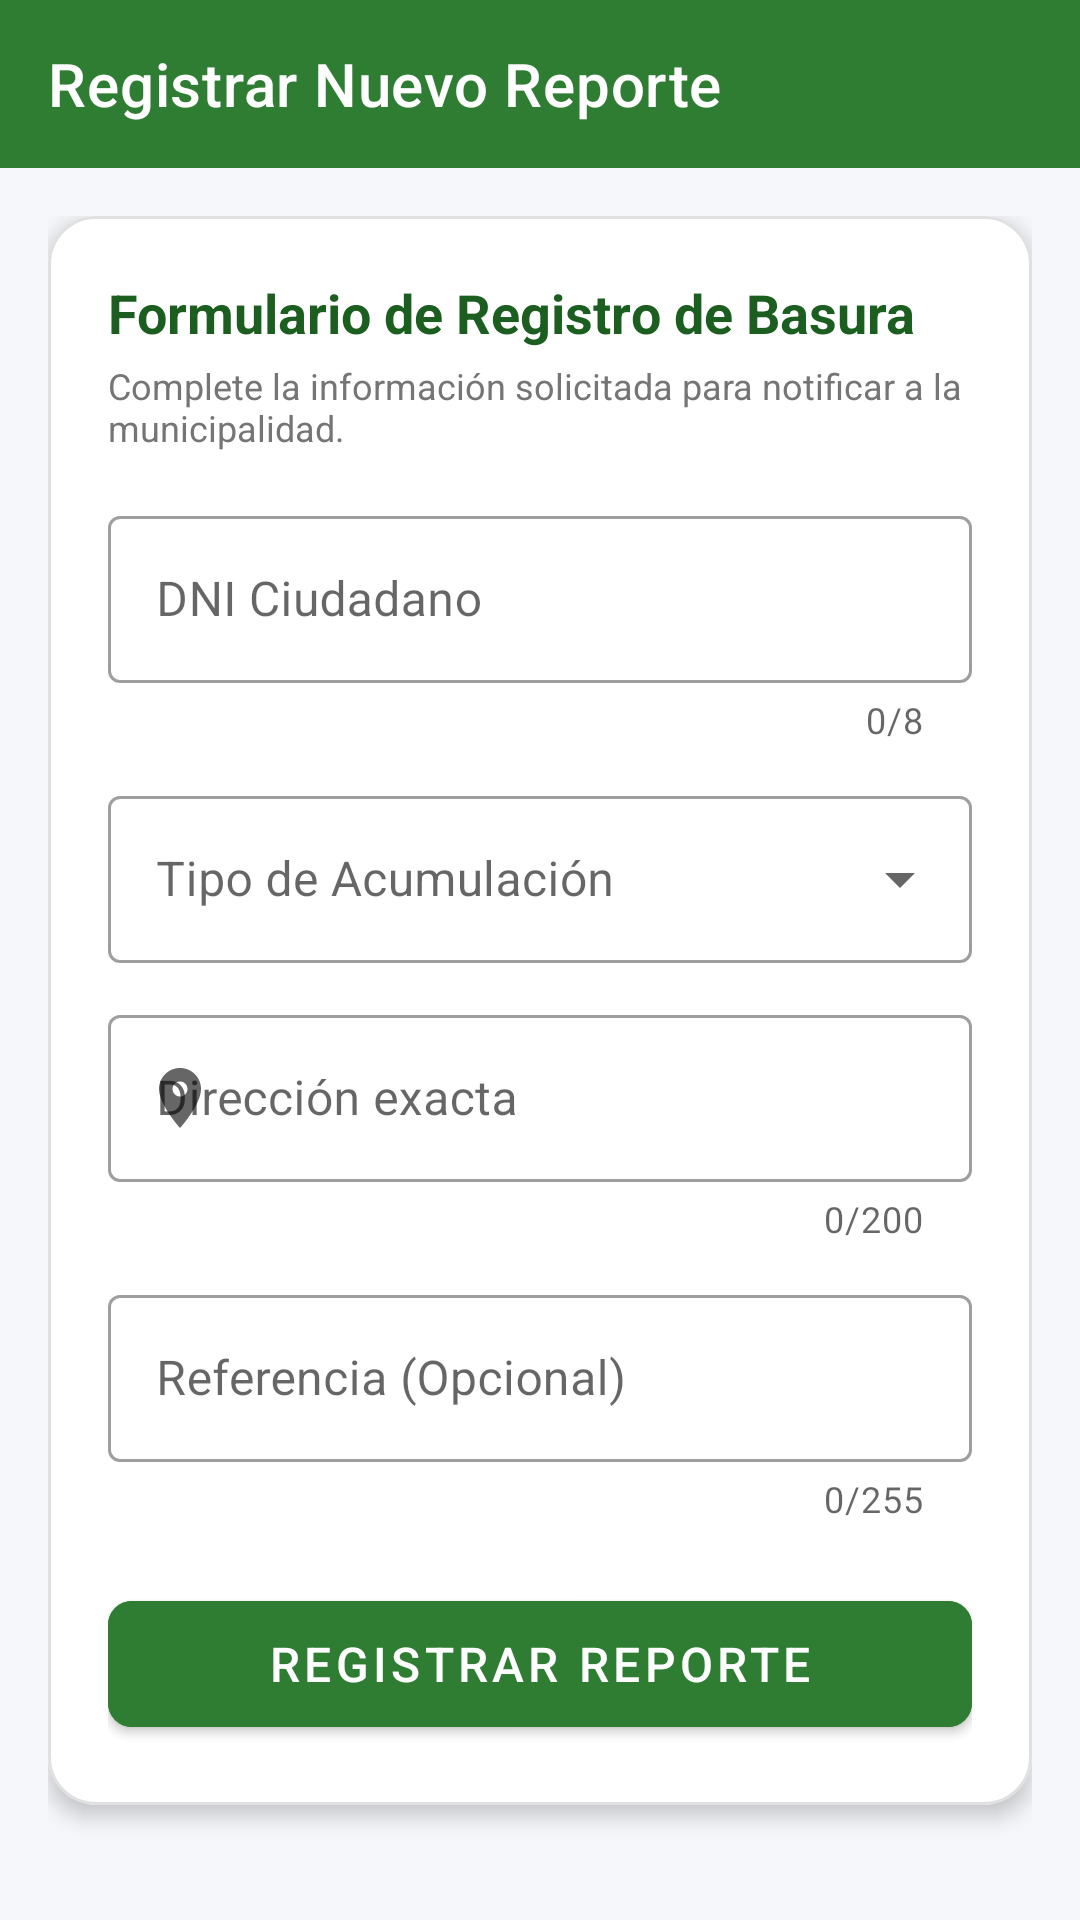

Layout XML and referenced resources for this Android screen:
<!-- AndroidManifest.xml: application theme Theme.ReportesApp -->
<!-- res/layout/activity_registro_reporte.xml -->
<?xml version="1.0" encoding="utf-8"?>
<LinearLayout xmlns:android="http://schemas.android.com/apk/res/android"
    xmlns:app="http://schemas.android.com/apk/res-auto"
    xmlns:tools="http://schemas.android.com/tools"
    android:layout_width="match_parent"
    android:layout_height="match_parent"
    android:background="@color/background_light"
    android:orientation="vertical"
    tools:context=".ui.registro.RegistroReporteActivity">

    
    <com.google.android.material.appbar.MaterialToolbar
        android:id="@+id/toolbar"
        android:layout_width="match_parent"
        android:layout_height="?attr/actionBarSize"
        android:background="@color/green_primary"
        app:navigationIcon="@drawable/ic_arrow_back"
        app:title="@string/title_nuevo_reporte"
        app:titleTextColor="@color/white" />

    <ScrollView
        android:layout_width="match_parent"
        android:layout_height="0dp"
        android:layout_weight="1"
        android:fillViewport="true">

        <LinearLayout
            android:layout_width="match_parent"
            android:layout_height="wrap_content"
            android:orientation="vertical"
            android:padding="16dp">

            <com.google.android.material.card.MaterialCardView
                android:layout_width="match_parent"
                android:layout_height="wrap_content"
                app:cardCornerRadius="16dp"
                app:cardElevation="4dp"
                app:strokeColor="@color/divider_color"
                app:strokeWidth="1dp">

                <LinearLayout
                    android:layout_width="match_parent"
                    android:layout_height="wrap_content"
                    android:orientation="vertical"
                    android:padding="20dp">

                    <TextView
                        android:layout_width="match_parent"
                        android:layout_height="wrap_content"
                        android:text="Formulario de Registro de Basura"
                        android:textColor="@color/green_primary_dark"
                        android:textSize="18sp"
                        android:textStyle="bold" />

                    <TextView
                        android:layout_width="match_parent"
                        android:layout_height="wrap_content"
                        android:layout_marginTop="4dp"
                        android:layout_marginBottom="16dp"
                        android:text="Complete la información solicitada para notificar a la municipalidad."
                        android:textColor="@color/text_secondary"
                        android:textSize="12sp" />

                    
                    <com.google.android.material.textfield.TextInputLayout
                        android:id="@+id/tilDni"
                        style="@style/Widget.MaterialComponents.TextInputLayout.OutlinedBox"
                        android:layout_width="match_parent"
                        android:layout_height="wrap_content"
                        android:layout_marginBottom="12dp"
                        android:hint="@string/label_dni"
                        app:counterEnabled="true"
                        app:counterMaxLength="8"
                        app:startIconDrawable="@drawable/ic_person">

                        <com.google.android.material.textfield.TextInputEditText
                            android:id="@+id/etDni"
                            android:layout_width="match_parent"
                            android:layout_height="wrap_content"
                            android:inputType="number"
                            android:maxLength="8" />
                    </com.google.android.material.textfield.TextInputLayout>

                    
                    <com.google.android.material.textfield.TextInputLayout
                        android:id="@+id/tilTipo"
                        style="@style/Widget.MaterialComponents.TextInputLayout.OutlinedBox.ExposedDropdownMenu"
                        android:layout_width="match_parent"
                        android:layout_height="wrap_content"
                        android:layout_marginBottom="12dp"
                        android:hint="@string/label_tipo_basura">

                        <AutoCompleteTextView
                            android:id="@+id/actvTipo"
                            android:layout_width="match_parent"
                            android:layout_height="wrap_content"
                            android:inputType="none"
                            tools:ignore="LabelFor" />
                    </com.google.android.material.textfield.TextInputLayout>

                    
                    <com.google.android.material.textfield.TextInputLayout
                        android:id="@+id/tilDireccion"
                        style="@style/Widget.MaterialComponents.TextInputLayout.OutlinedBox"
                        android:layout_width="match_parent"
                        android:layout_height="wrap_content"
                        android:layout_marginBottom="12dp"
                        android:hint="@string/label_direccion"
                        app:counterEnabled="true"
                        app:counterMaxLength="200"
                        app:startIconDrawable="@drawable/ic_location">

                        <com.google.android.material.textfield.TextInputEditText
                            android:id="@+id/etDireccion"
                            android:layout_width="match_parent"
                            android:layout_height="wrap_content"
                            android:inputType="textPostalAddress|textCapSentences"
                            android:maxLength="200" />
                    </com.google.android.material.textfield.TextInputLayout>

                    
                    <com.google.android.material.textfield.TextInputLayout
                        android:id="@+id/tilReferencia"
                        style="@style/Widget.MaterialComponents.TextInputLayout.OutlinedBox"
                        android:layout_width="match_parent"
                        android:layout_height="wrap_content"
                        android:layout_marginBottom="20dp"
                        android:hint="@string/label_referencia"
                        app:counterEnabled="true"
                        app:counterMaxLength="255">

                        <com.google.android.material.textfield.TextInputEditText
                            android:id="@+id/etReferencia"
                            android:layout_width="match_parent"
                            android:layout_height="wrap_content"
                            android:inputType="textCapSentences"
                            android:maxLength="255" />
                    </com.google.android.material.textfield.TextInputLayout>

                    
                    <com.google.android.material.button.MaterialButton
                        android:id="@+id/btnRegistrar"
                        android:layout_width="match_parent"
                        android:layout_height="54dp"
                        android:backgroundTint="@color/green_primary"
                        android:text="@string/btn_registrar"
                        android:textSize="16sp"
                        app:cornerRadius="8dp" />

                    
                    <ProgressBar
                        android:id="@+id/progressBar"
                        android:layout_width="wrap_content"
                        android:layout_height="wrap_content"
                        android:layout_gravity="center_horizontal"
                        android:layout_marginTop="12dp"
                        android:indeterminateTint="@color/green_primary"
                        android:visibility="gone" />

                </LinearLayout>

            </com.google.android.material.card.MaterialCardView>

        </LinearLayout>

    </ScrollView>

</LinearLayout>
<!-- resources referenced by this layout -->
<resources>
  <color name="background_light">#F5F7FA</color>
  <color name="divider_color">#E0E0E0</color>
  <color name="green_primary">#2E7D32</color>
  <color name="green_primary_dark">#1B5E20</color>
  <color name="text_secondary">#757575</color>
  <color name="white">#FFFFFF</color>
  <!-- drawable ic_location (drawable) -->
  <vector xmlns:android="http://schemas.android.com/apk/res/android"
      android:width="24dp"
      android:height="24dp"
      android:viewportWidth="24"
      android:viewportHeight="24">
    <path
        android:fillColor="#757575"
        android:pathData="M12,2C8.13,2 5,5.13 5,9c0,5.25 7,13 7,13s7,-7.75 7,-13c0,-3.87 -3.13,-7 -7,-7zM12,11.5c-1.38,0 -2.5,-1.12 -2.5,-2.5s1.12,-2.5 2.5,-2.5 2.5,1.12 2.5,2.5 -1.12,2.5 -2.5,2.5z"/>
  </vector>
  <string name="btn_registrar">Registrar Reporte</string>
  <string name="label_direccion">Dirección exacta</string>
  <string name="label_dni">DNI Ciudadano</string>
  <string name="label_referencia">Referencia (Opcional)</string>
  <string name="label_tipo_basura">Tipo de Acumulación</string>
  <string name="title_nuevo_reporte">Registrar Nuevo Reporte</string>
  <style name="Theme.ReportesApp" parent="Theme.MaterialComponents.DayNight.NoActionBar">
          
          <item name="colorPrimary">@color/green_primary</item>
          <item name="colorPrimaryVariant">@color/green_primary_dark</item>
          <item name="colorOnPrimary">@color/white</item>
  
          
          <item name="colorSecondary">@color/green_accent</item>
          <item name="colorSecondaryVariant">@color/green_primary_dark</item>
          <item name="colorOnSecondary">@color/white</item>
  
          
          <item name="android:statusBarColor">@color/green_primary_dark</item>
          <item name="android:windowBackground">@color/background_light</item>
      </style>
  <color name="green_accent">#4CAF50</color>
</resources>
